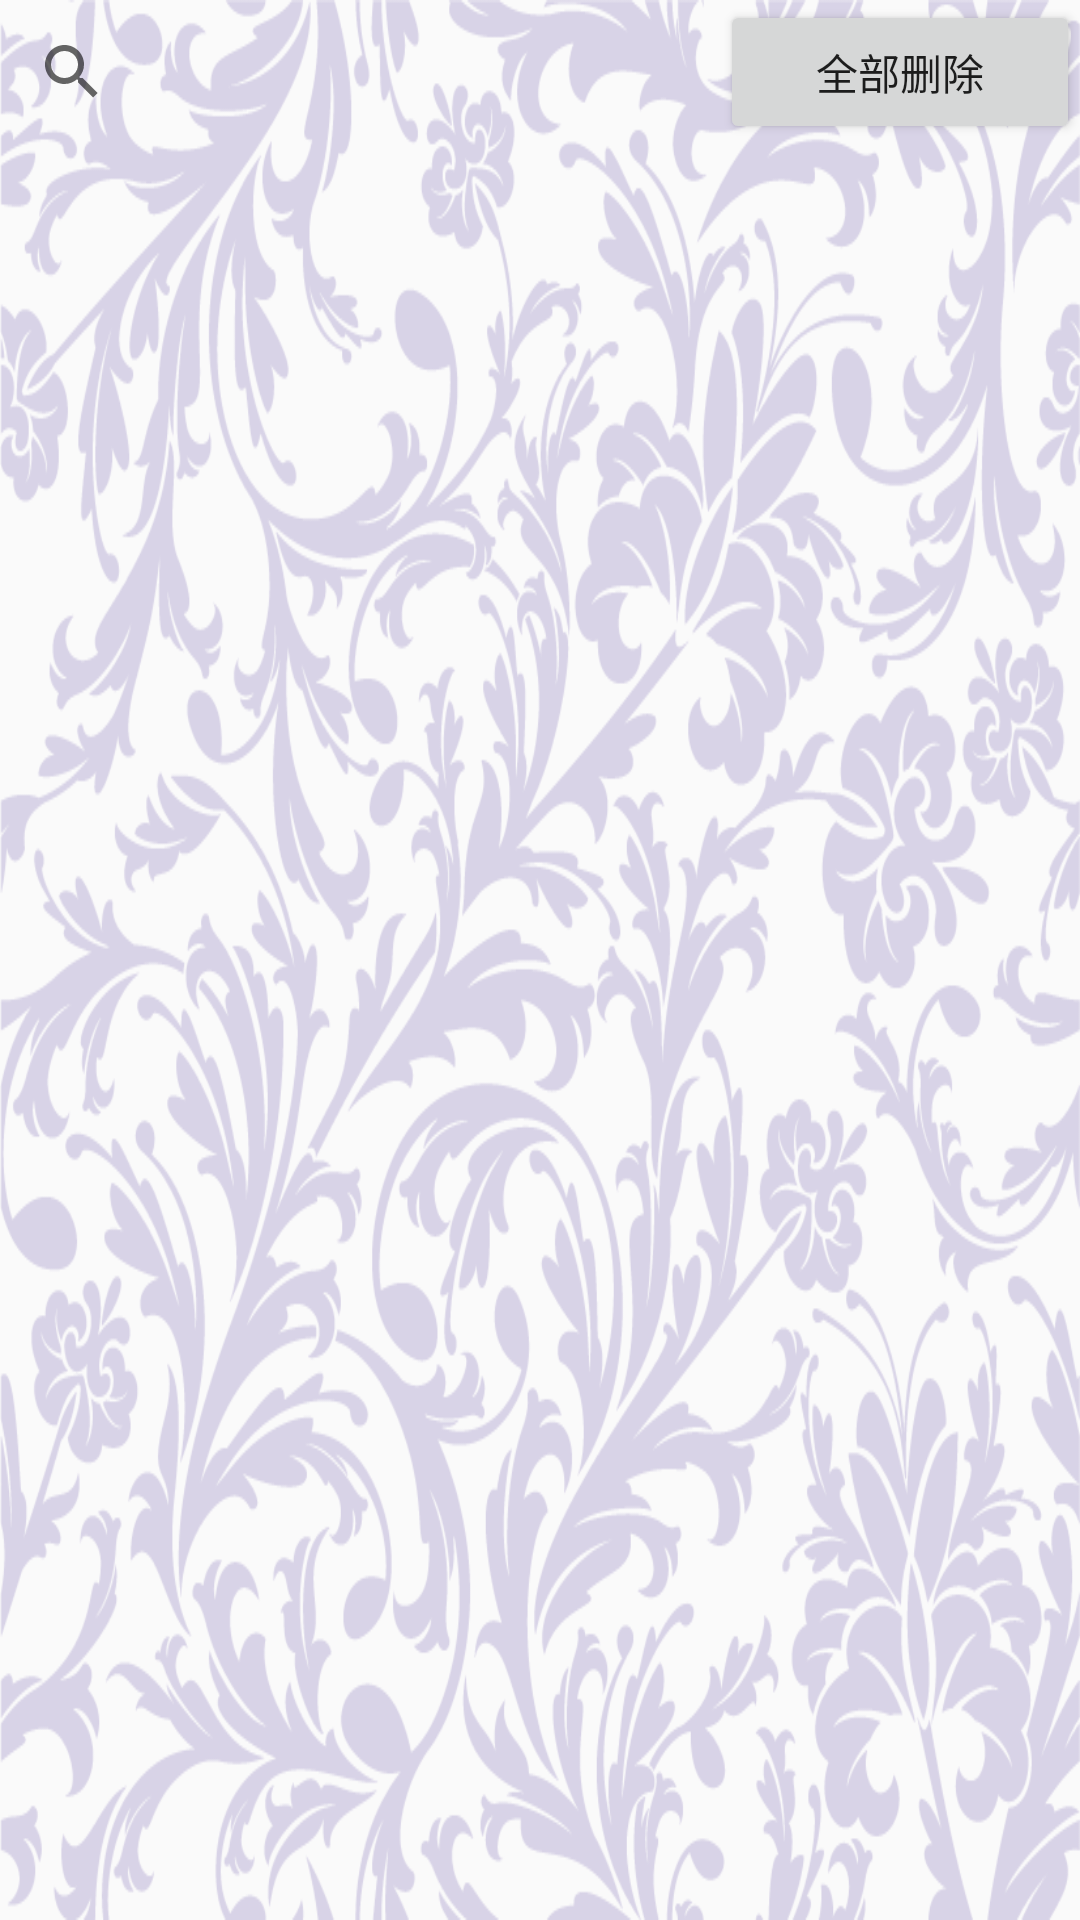

Here is an Android app screen rendered from its layout file. Give the layout XML and the strings, colors and styles it references.
<!-- AndroidManifest.xml: application theme AppTheme -->
<!-- res/layout/fragment_history.xml -->
<FrameLayout xmlns:android="http://schemas.android.com/apk/res/android"
             xmlns:tools="http://schemas.android.com/tools"
             android:layout_width="match_parent"
             android:layout_height="match_parent"
             android:background="@drawable/b5"
             tools:context="com.com.wjb.Main.Test_ViewPager">

    
    <RelativeLayout
        android:layout_width="match_parent"
        android:layout_height="match_parent">

       <LinearLayout
           android:layout_width="match_parent"
           android:id="@+id/linearlayout"
           android:orientation="horizontal"
           android:layout_height="wrap_content">

           <SearchView
               android:layout_width="match_parent"
               android:layout_height="wrap_content"
               android:id="@+id/search_view"
               android:layout_toLeftOf="@+id/insert_note_ibtn"
               android:layout_weight="1"
               ></SearchView>
           <Button
               android:layout_toRightOf="@+id/search_view"
               android:layout_width="match_parent"
               android:layout_height="match_parent"
               android:layout_weight="2"
               android:text="@string/delete_all_items"
               android:id="@+id/delete_all_history_items"
               android:layout_alignParentRight="true"/>

       </LinearLayout>

        <ListView
            android:layout_width="match_parent"
            android:layout_height="match_parent"
            android:id="@+id/show_lv"
            android:divider="@color/gray"
            android:layout_below="@+id/linearlayout"
            android:dividerHeight="2dp">
        </ListView>
    </RelativeLayout>

</FrameLayout>
<!-- resources referenced by this layout -->
<resources>
  <color name="gray">#aaaaaa</color>
  <!-- drawable b5: png bitmap (drawable, 167401 bytes) -->
  <string name="delete_all_items">全部删除</string>
  <style name="AppTheme" parent="Theme.AppCompat.Light.DarkActionBar">
          
          <item name="colorPrimary">@color/colorPrimary</item>
          <item name="colorPrimaryDark">@color/colorPrimaryDark</item>
          <item name="colorAccent">@color/colorAccent</item>
      </style>
  <color name="colorPrimary">#3F51B5</color>
  <color name="colorPrimaryDark">#303F9F</color>
  <color name="colorAccent">#FF4081</color>
</resources>
